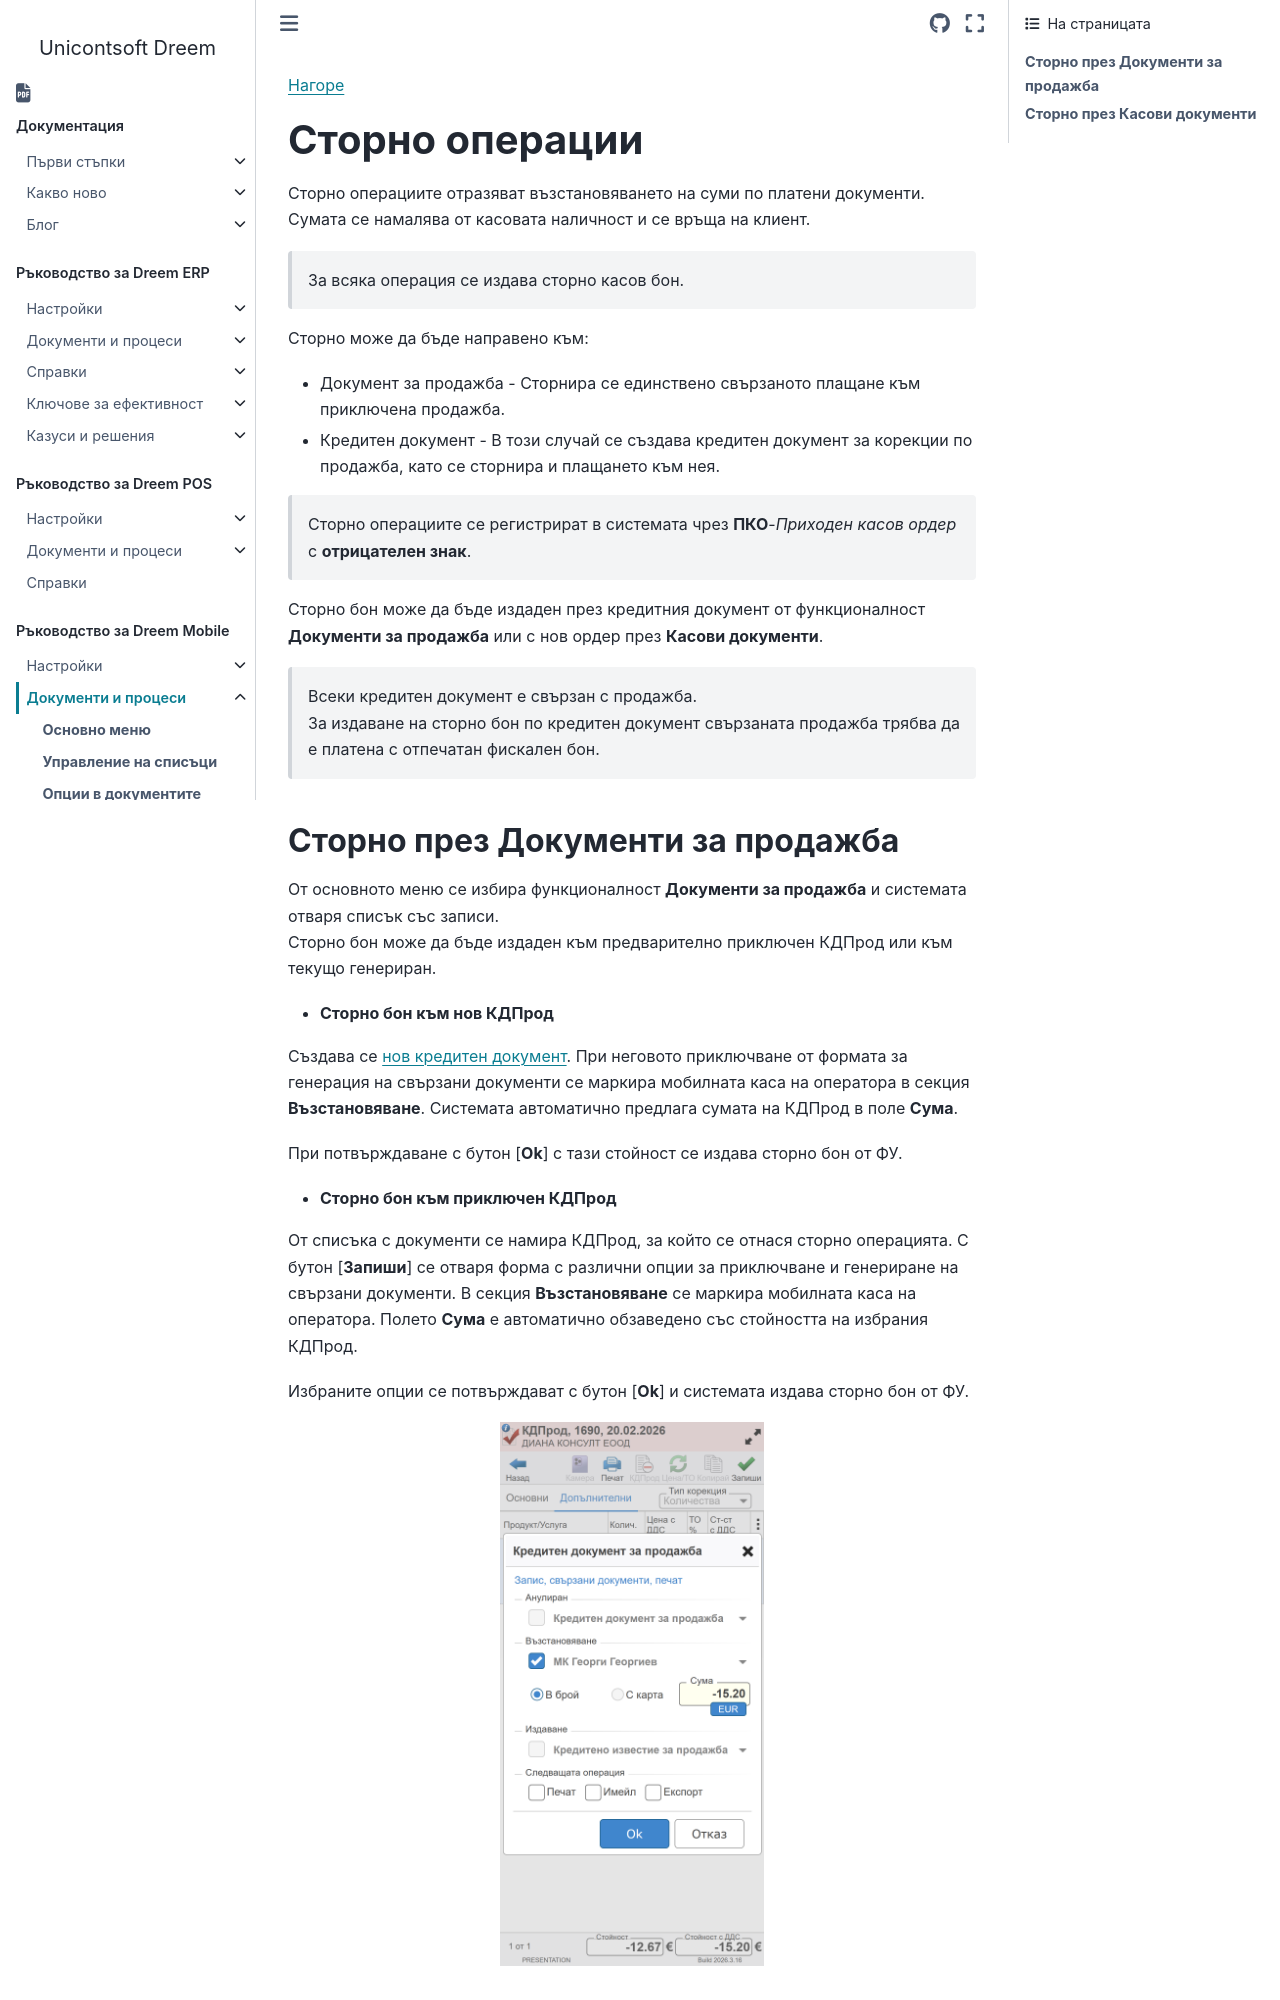

repository: Unicontsoft/unicontsoft.github.io · page: guide/mob/002-mob-docs/009-refund-transactions.html · generator: sphinx

```{only} html
[Нагоре](../000-index)
```

# **Сторно операции**
 
Сторно операциите отразяват възстановяването на суми по платени документи. Сумата се намалява от касовата наличност и се връща на клиент.  

> За всяка операция се издава сторно касов бон.  

Сторно може да бъде направено към:  
- Документ за продажба - Сторнира се единствено свързаното плащане към приключена продажба.  
- Кредитен документ - В този случай се създава кредитен документ за корекции по продажба, като се сторнира и плащането към нея.  

> Сторно операциите се регистрират в системата чрез **ПКО**-*Приходен касов ордер* с **отрицателен знак**.  

Сторно бон може да бъде издаден през кредитния документ от функционалност **Документи за продажба** или с нов ордер през **Касови документи**.  

> Всеки кредитен документ е свързан с продажба.  
За издаване на сторно бон по кредитен документ свързаната продажба трябва да е платена с отпечатан фискален бон.
